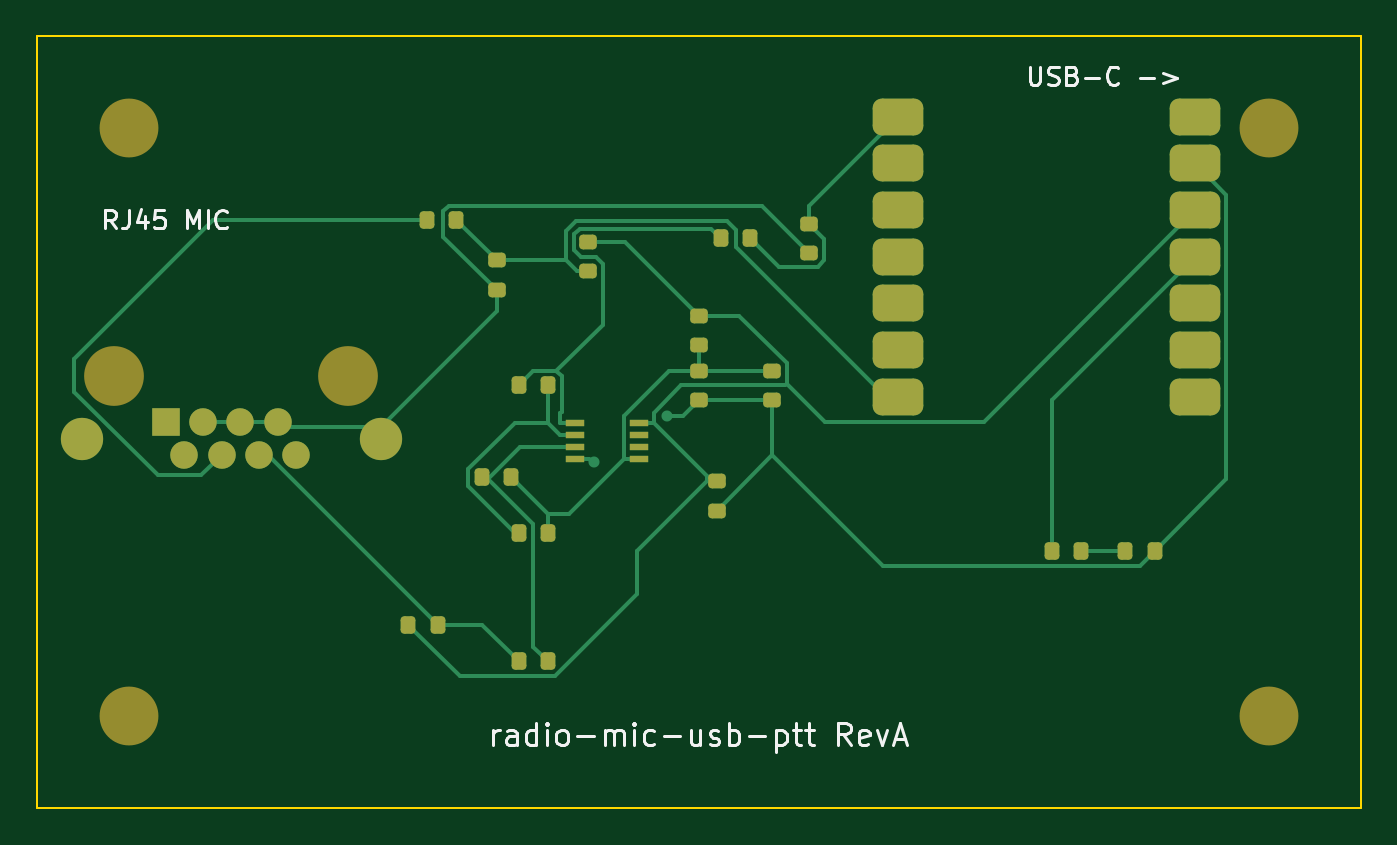
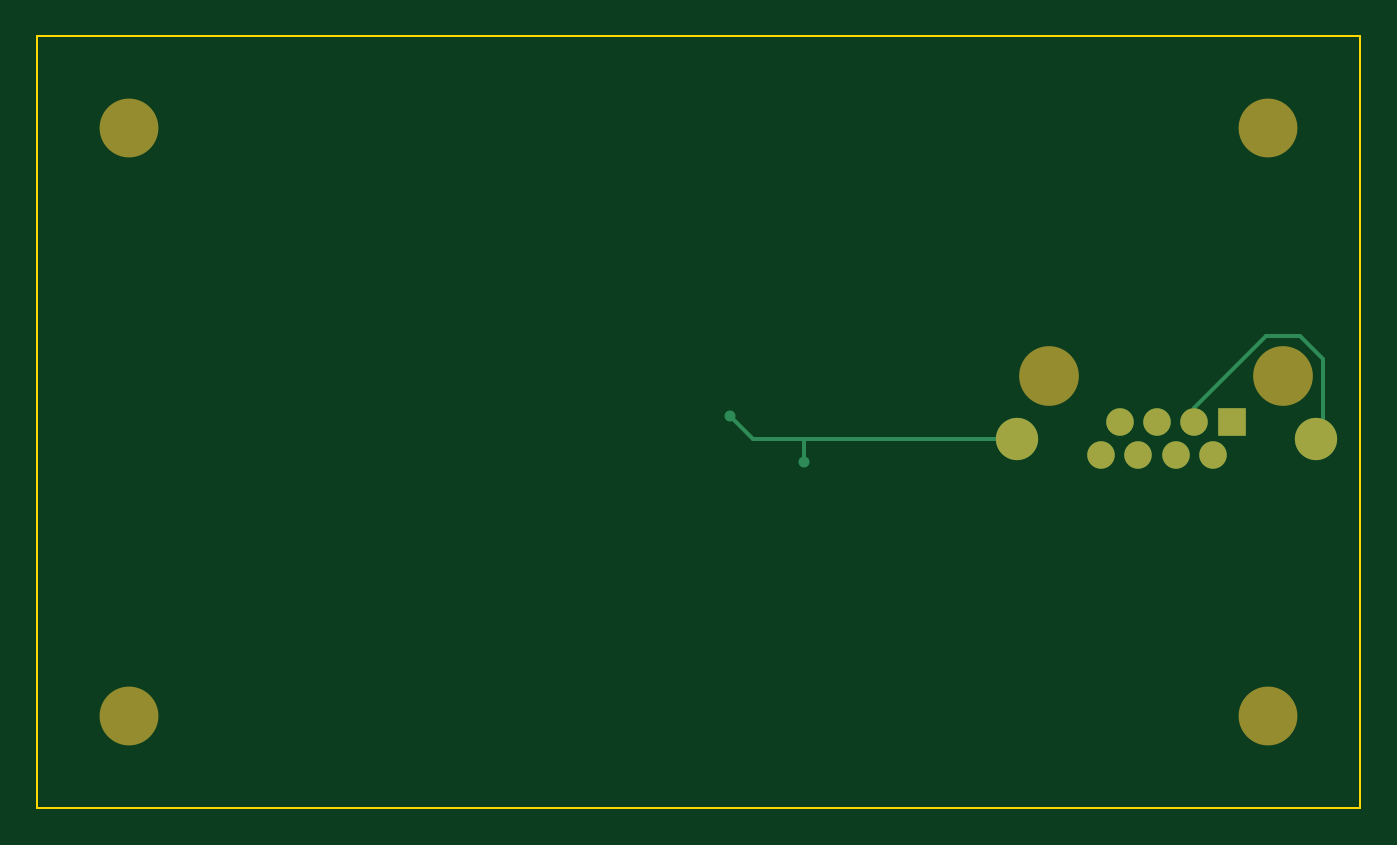
Circuit board: 8 layer files. Board 72.0 x 42.0 mm.
- bottom_copper: radio-mic-usb-ptt-B_Cu.gbl (1792 bytes)
- bottom_mask: radio-mic-usb-ptt-B_Mask.gbs (1061 bytes)
- bottom_silk: radio-mic-usb-ptt-B_Silkscreen.gbo (463 bytes)
- outline: radio-mic-usb-ptt-Edge_Cuts.gm1 (624 bytes)
- top_copper: radio-mic-usb-ptt-F_Cu.gtl (11161 bytes)
- top_mask: radio-mic-usb-ptt-F_Mask.gts (3627 bytes)
- paste: radio-mic-usb-ptt-F_Paste.gtp (3013 bytes)
- top_silk: radio-mic-usb-ptt-F_Silkscreen.gto (14077 bytes)

=== bottom_copper: radio-mic-usb-ptt-B_Cu.gbl ===
%TF.GenerationSoftware,KiCad,Pcbnew,10.0.4*%
%TF.CreationDate,2026-06-25T22:27:14-05:00*%
%TF.ProjectId,radio-mic-usb-ptt,72616469-6f2d-46d6-9963-2d7573622d70,rev?*%
%TF.SameCoordinates,Original*%
%TF.FileFunction,Copper,L2,Bot*%
%TF.FilePolarity,Positive*%
%FSLAX46Y46*%
G04 Gerber Fmt 4.6, Leading zero omitted, Abs format (unit mm)*
G04 Created by KiCad (PCBNEW 10.0.4) date 2026-06-25 22:27:14*
%MOMM*%
%LPD*%
G01*
G04 APERTURE LIST*
%TA.AperFunction,ComponentPad*%
%ADD10R,1.500000X1.500000*%
%TD*%
%TA.AperFunction,ComponentPad*%
%ADD11C,1.500000*%
%TD*%
%TA.AperFunction,ComponentPad*%
%ADD12C,2.300000*%
%TD*%
%TA.AperFunction,ViaPad*%
%ADD13C,0.600000*%
%TD*%
%TA.AperFunction,Conductor*%
%ADD14C,0.200000*%
%TD*%
G04 APERTURE END LIST*
D10*
%TO.P,J1,1*%
%TO.N,N/C*%
X7000000Y-21000000D03*
D11*
%TO.P,J1,2*%
X8016000Y-22780000D03*
%TO.P,J1,3*%
%TO.N,GND*%
X9032000Y-21000000D03*
%TO.P,J1,4*%
%TO.N,PTT_RAW*%
X10048000Y-22780000D03*
%TO.P,J1,5*%
%TO.N,GND*%
X11064000Y-21000000D03*
%TO.P,J1,6*%
%TO.N,MIC_RAW*%
X12080000Y-22780000D03*
%TO.P,J1,7*%
%TO.N,GND*%
X13096000Y-21000000D03*
%TO.P,J1,8*%
%TO.N,N/C*%
X14112000Y-22780000D03*
D12*
%TO.P,J1,SH*%
%TO.N,GND*%
X2430000Y-21890000D03*
X18690000Y-21890000D03*
%TD*%
D13*
%TO.N,GND*%
X30274800Y-23162700D03*
X34269400Y-20638300D03*
%TD*%
%TO.N,GND*%
D14*
X30274800Y-21890000D02*
X33017700Y-21890000D01*
X2430000Y-21890000D02*
X2033300Y-21493300D01*
X3308400Y-16283300D02*
X5111700Y-16283300D01*
X30274800Y-21890000D02*
X30274800Y-23162700D01*
X18690000Y-21890000D02*
X30274800Y-21890000D01*
X9032000Y-20203600D02*
X9032000Y-21000000D01*
X5111700Y-16283300D02*
X9032000Y-20203600D01*
X2033300Y-17558400D02*
X3308400Y-16283300D01*
X33017700Y-21890000D02*
X34269400Y-20638300D01*
X2033300Y-21493300D02*
X2033300Y-17558400D01*
%TD*%
M02*

=== bottom_mask: radio-mic-usb-ptt-B_Mask.gbs ===
%TF.GenerationSoftware,KiCad,Pcbnew,10.0.4*%
%TF.CreationDate,2026-06-25T22:27:14-05:00*%
%TF.ProjectId,radio-mic-usb-ptt,72616469-6f2d-46d6-9963-2d7573622d70,rev?*%
%TF.SameCoordinates,Original*%
%TF.FileFunction,Soldermask,Bot*%
%TF.FilePolarity,Negative*%
%FSLAX46Y46*%
G04 Gerber Fmt 4.6, Leading zero omitted, Abs format (unit mm)*
G04 Created by KiCad (PCBNEW 10.0.4) date 2026-06-25 22:27:14*
%MOMM*%
%LPD*%
G01*
G04 APERTURE LIST*
%ADD10C,3.200000*%
%ADD11C,3.250000*%
%ADD12R,1.500000X1.500000*%
%ADD13C,1.500000*%
%ADD14C,2.300000*%
G04 APERTURE END LIST*
D10*
%TO.C,H4*%
X67000000Y-37000000D03*
%TD*%
%TO.C,H2*%
X67000000Y-5000000D03*
%TD*%
%TO.C,H3*%
X5000000Y-37000000D03*
%TD*%
D11*
%TO.C,J1*%
X4210000Y-18460000D03*
X16910000Y-18460000D03*
D12*
X7000000Y-21000000D03*
D13*
X8016000Y-22780000D03*
X9032000Y-21000000D03*
X10048000Y-22780000D03*
X11064000Y-21000000D03*
X12080000Y-22780000D03*
X13096000Y-21000000D03*
X14112000Y-22780000D03*
D14*
X2430000Y-21890000D03*
X18690000Y-21890000D03*
%TD*%
D10*
%TO.C,H1*%
X5000000Y-5000000D03*
%TD*%
M02*

=== bottom_silk: radio-mic-usb-ptt-B_Silkscreen.gbo ===
%TF.GenerationSoftware,KiCad,Pcbnew,10.0.4*%
%TF.CreationDate,2026-06-25T22:27:14-05:00*%
%TF.ProjectId,radio-mic-usb-ptt,72616469-6f2d-46d6-9963-2d7573622d70,rev?*%
%TF.SameCoordinates,Original*%
%TF.FileFunction,Legend,Bot*%
%TF.FilePolarity,Positive*%
%FSLAX46Y46*%
G04 Gerber Fmt 4.6, Leading zero omitted, Abs format (unit mm)*
G04 Created by KiCad (PCBNEW 10.0.4) date 2026-06-25 22:27:14*
%MOMM*%
%LPD*%
G01*
G04 APERTURE LIST*
G04 APERTURE END LIST*
M02*

=== outline: radio-mic-usb-ptt-Edge_Cuts.gm1 ===
%TF.GenerationSoftware,KiCad,Pcbnew,10.0.4*%
%TF.CreationDate,2026-06-25T22:27:14-05:00*%
%TF.ProjectId,radio-mic-usb-ptt,72616469-6f2d-46d6-9963-2d7573622d70,rev?*%
%TF.SameCoordinates,Original*%
%TF.FileFunction,Profile,NP*%
%FSLAX46Y46*%
G04 Gerber Fmt 4.6, Leading zero omitted, Abs format (unit mm)*
G04 Created by KiCad (PCBNEW 10.0.4) date 2026-06-25 22:27:14*
%MOMM*%
%LPD*%
G01*
G04 APERTURE LIST*
%TA.AperFunction,Profile*%
%ADD10C,0.100000*%
%TD*%
G04 APERTURE END LIST*
D10*
X0Y0D02*
X72000000Y0D01*
X0Y-42000000D02*
X0Y0D01*
X72000000Y0D02*
X72000000Y-42000000D01*
X72000000Y-42000000D02*
X0Y-42000000D01*
M02*

=== top_copper: radio-mic-usb-ptt-F_Cu.gtl (11161 bytes, source omitted) ===
=== top_mask: radio-mic-usb-ptt-F_Mask.gts ===
%TF.GenerationSoftware,KiCad,Pcbnew,10.0.4*%
%TF.CreationDate,2026-06-25T22:27:14-05:00*%
%TF.ProjectId,radio-mic-usb-ptt,72616469-6f2d-46d6-9963-2d7573622d70,rev?*%
%TF.SameCoordinates,Original*%
%TF.FileFunction,Soldermask,Top*%
%TF.FilePolarity,Negative*%
%FSLAX46Y46*%
G04 Gerber Fmt 4.6, Leading zero omitted, Abs format (unit mm)*
G04 Created by KiCad (PCBNEW 10.0.4) date 2026-06-25 22:27:14*
%MOMM*%
%LPD*%
G01*
G04 APERTURE LIST*
G04 Aperture macros list*
%AMRoundRect*
0 Rectangle with rounded corners*
0 $1 Rounding radius*
0 $2 $3 $4 $5 $6 $7 $8 $9 X,Y pos of 4 corners*
0 Add a 4 corners polygon primitive as box body*
4,1,4,$2,$3,$4,$5,$6,$7,$8,$9,$2,$3,0*
0 Add four circle primitives for the rounded corners*
1,1,$1+$1,$2,$3*
1,1,$1+$1,$4,$5*
1,1,$1+$1,$6,$7*
1,1,$1+$1,$8,$9*
0 Add four rect primitives between the rounded corners*
20,1,$1+$1,$2,$3,$4,$5,0*
20,1,$1+$1,$4,$5,$6,$7,0*
20,1,$1+$1,$6,$7,$8,$9,0*
20,1,$1+$1,$8,$9,$2,$3,0*%
G04 Aperture macros list end*
%ADD10RoundRect,0.200000X-0.200000X-0.275000X0.200000X-0.275000X0.200000X0.275000X-0.200000X0.275000X0*%
%ADD11C,3.200000*%
%ADD12RoundRect,0.200000X0.275000X-0.200000X0.275000X0.200000X-0.275000X0.200000X-0.275000X-0.200000X0*%
%ADD13C,3.250000*%
%ADD14R,1.500000X1.500000*%
%ADD15C,1.500000*%
%ADD16C,2.300000*%
%ADD17RoundRect,0.500000X-0.875000X-0.500000X0.875000X-0.500000X0.875000X0.500000X-0.875000X0.500000X0*%
%ADD18R,1.000000X0.400000*%
G04 APERTURE END LIST*
D10*
%TO.C,R11*%
X55200000Y-28000000D03*
X56800000Y-28000000D03*
%TD*%
%TO.C,R1*%
X20200000Y-32000000D03*
X21800000Y-32000000D03*
%TD*%
D11*
%TO.C,H4*%
X67000000Y-37000000D03*
%TD*%
D12*
%TO.C,R7*%
X30000000Y-11200000D03*
X30000000Y-12800000D03*
%TD*%
D11*
%TO.C,H2*%
X67000000Y-5000000D03*
%TD*%
D12*
%TO.C,C2*%
X40000000Y-18200000D03*
X40000000Y-19800000D03*
%TD*%
D11*
%TO.C,H3*%
X5000000Y-37000000D03*
%TD*%
D13*
%TO.C,J1*%
X4210000Y-18460000D03*
X16910000Y-18460000D03*
D14*
X7000000Y-21000000D03*
D15*
X8016000Y-22780000D03*
X9032000Y-21000000D03*
X10048000Y-22780000D03*
X11064000Y-21000000D03*
X12080000Y-22780000D03*
X13096000Y-21000000D03*
X14112000Y-22780000D03*
D16*
X2430000Y-21890000D03*
X18690000Y-21890000D03*
%TD*%
D10*
%TO.C,C1*%
X26200000Y-34000000D03*
X27800000Y-34000000D03*
%TD*%
D12*
%TO.C,C5*%
X37000000Y-24200000D03*
X37000000Y-25800000D03*
%TD*%
D10*
%TO.C,R13*%
X24200000Y-24000000D03*
X25800000Y-24000000D03*
%TD*%
D17*
%TO.C,U1*%
X46835000Y-4380000D03*
X46835000Y-6920000D03*
X46835000Y-9460000D03*
X46835000Y-12000000D03*
X46835000Y-14540000D03*
X46835000Y-17080000D03*
X46835000Y-19620000D03*
X63000000Y-19620000D03*
X63000000Y-17080000D03*
X63000000Y-14540000D03*
X63000000Y-12000000D03*
X63000000Y-9460000D03*
X63000000Y-6920000D03*
X63000000Y-4380000D03*
%TD*%
D12*
%TO.C,R2*%
X36000000Y-15200000D03*
X36000000Y-16800000D03*
%TD*%
D10*
%TO.C,R8*%
X21200000Y-10000000D03*
X22800000Y-10000000D03*
%TD*%
%TO.C,R5*%
X26200000Y-19000000D03*
X27800000Y-19000000D03*
%TD*%
D12*
%TO.C,C4*%
X25000000Y-12200000D03*
X25000000Y-13800000D03*
%TD*%
%TO.C,R3*%
X36000000Y-18200000D03*
X36000000Y-19800000D03*
%TD*%
D10*
%TO.C,R6*%
X37200000Y-11000000D03*
X38800000Y-11000000D03*
%TD*%
D11*
%TO.C,H1*%
X5000000Y-5000000D03*
%TD*%
D18*
%TO.C,U2*%
X29250000Y-21025000D03*
X29250000Y-21675000D03*
X29250000Y-22325000D03*
X29250000Y-22975000D03*
X32750000Y-22975000D03*
X32750000Y-22325000D03*
X32750000Y-21675000D03*
X32750000Y-21025000D03*
%TD*%
D10*
%TO.C,D1*%
X59200000Y-28000000D03*
X60800000Y-28000000D03*
%TD*%
%TO.C,R4*%
X26200000Y-27000000D03*
X27800000Y-27000000D03*
%TD*%
D12*
%TO.C,C3*%
X42000000Y-10200000D03*
X42000000Y-11800000D03*
%TD*%
M02*

=== paste: radio-mic-usb-ptt-F_Paste.gtp (3013 bytes, source withheld) ===
=== top_silk: radio-mic-usb-ptt-F_Silkscreen.gto (14077 bytes, source omitted) ===
